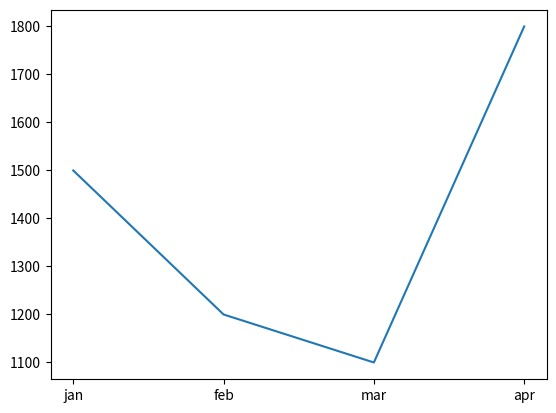

This figure's Python source:
# used to plot charts
import matplotlib.pyplot as plt

x = [1, 2, 3, 4]
y = [1500, 1200, 1100, 1800]

# plt.plot(x, y)
# plt.show()

# changing the x axis
legends = ["jan", "feb", "mar", "apr"]
plt.xticks(x, legends)

plt.plot(x, y)
plt.show()


'''
FOR MORE 

https://matplotlib.org/stable/api/_as_gen/matplotlib.pyplot.html
https://matplotlib.org/stable/gallery/index.html

'''
